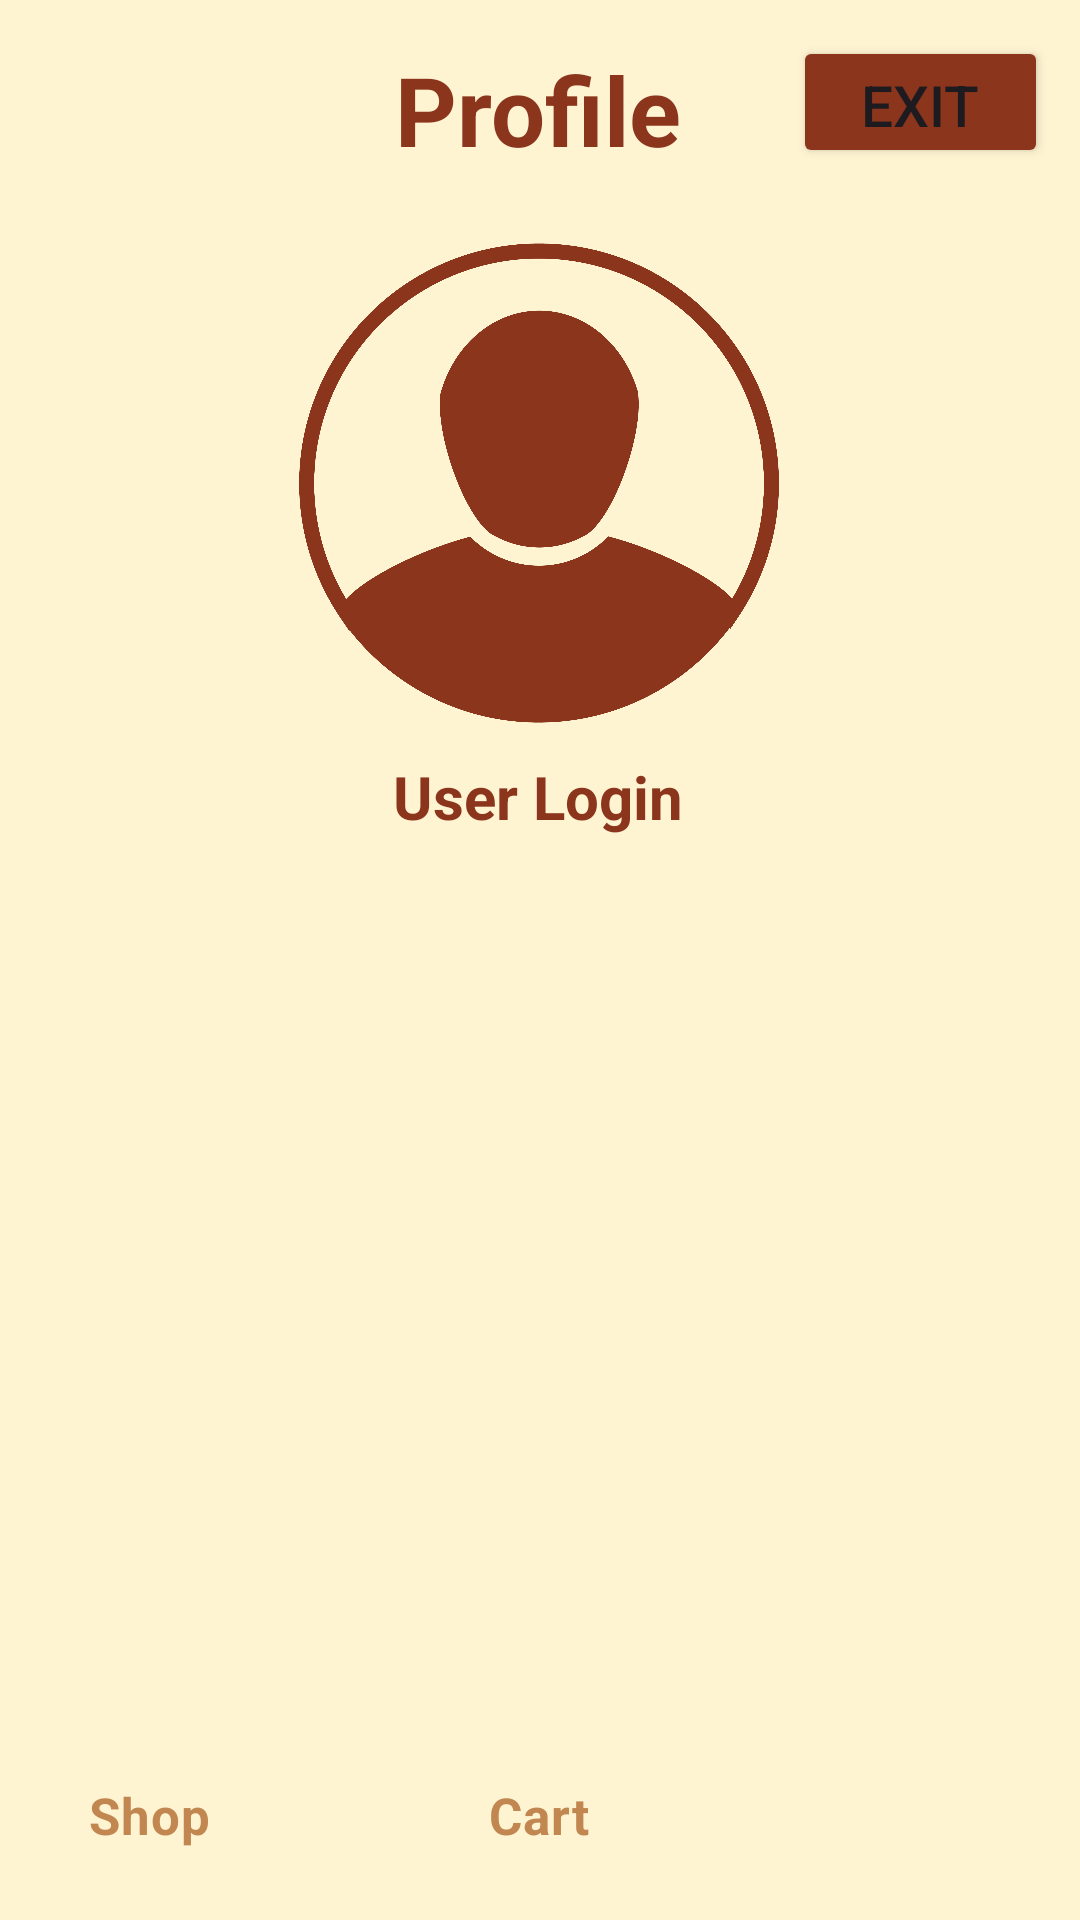

Android layout source for this screen:
<!-- AndroidManifest.xml: application theme Theme.CoffeeProject -->
<!-- res/layout/activity_profile.xml -->
<?xml version="1.0" encoding="utf-8"?>
<androidx.constraintlayout.widget.ConstraintLayout xmlns:android="http://schemas.android.com/apk/res/android"
    xmlns:app="http://schemas.android.com/apk/res-auto"
    xmlns:tools="http://schemas.android.com/tools"
    android:layout_width="match_parent"
    android:layout_height="match_parent"
    tools:context=".ProfileActivity"
    android:background="@color/grey"
    >

    <RadioGroup
        android:id="@+id/radioGroup"
        android:layout_width="match_parent"
        android:layout_height="wrap_content"
        android:layout_marginBottom="10dp"
        android:gravity="center"
        android:orientation="horizontal"
        android:paddingHorizontal="10dp"
        app:layout_constraintBottom_toBottomOf="parent"
        app:layout_constraintEnd_toEndOf="parent"
        app:layout_constraintHorizontal_bias="0.0"
        app:layout_constraintStart_toStartOf="parent">

        <RadioButton
            android:id="@+id/shop_btn"
            android:layout_width="100dp"
            android:layout_height="50dp"
            android:layout_marginHorizontal="15dp"
            android:background="@drawable/radio_button_style"
            android:button="@android:color/transparent"
            android:gravity="center"
            android:text="@string/shop"
            android:textColor="@drawable/radio_button_text"
            android:textSize="17sp"
            android:textStyle="bold" />

        <RadioButton
            android:id="@+id/cart_btn"
            android:layout_width="100dp"
            android:layout_height="50dp"
            android:layout_marginHorizontal="15dp"
            android:background="@drawable/radio_button_style"
            android:button="@android:color/transparent"
            android:checked="false"
            android:gravity="center"
            android:text="@string/cart"
            android:textColor="@drawable/radio_button_text"
            android:textSize="17sp"
            android:textStyle="bold" />

        <RadioButton
            android:id="@+id/profile_btn"
            android:layout_width="100dp"
            android:layout_height="50dp"
            android:layout_marginHorizontal="15dp"
            android:background="@drawable/radio_button_style"
            android:button="@android:color/transparent"
            android:checked="true"
            android:gravity="center"
            android:text="@string/profile"
            android:textColor="@drawable/radio_button_text"
            android:textSize="17sp"
            android:textStyle="bold" />
    </RadioGroup>

    <Button
        android:id="@+id/exitBtn"
        android:layout_width="85dp"
        android:layout_height="44dp"
        android:layout_marginTop="12dp"
        android:backgroundTint="@color/button"
        android:gravity="center"
        android:text="@string/exit"
        android:textSize="19sp"
        app:layout_constraintEnd_toEndOf="parent"
        app:layout_constraintHorizontal_bias="0.78"
        app:layout_constraintStart_toEndOf="@+id/main_label"
        app:layout_constraintTop_toTopOf="parent" />

    <TextView
        android:id="@+id/main_label"
        android:layout_width="wrap_content"
        android:layout_height="wrap_content"
        android:layout_gravity="center"
        android:layout_marginTop="15dp"
        android:text="@string/profile"
        android:textColor="@color/button"
        android:textSize="32sp"
        android:textStyle="bold"
        app:layout_constraintEnd_toEndOf="parent"
        app:layout_constraintHorizontal_bias="0.498"
        app:layout_constraintStart_toStartOf="parent"
        app:layout_constraintTop_toTopOf="parent" />


    <ImageView
        android:id="@+id/imageView"
        android:layout_width="160dp"
        android:layout_height="166dp"
        android:layout_marginTop="20dp"
        app:layout_constraintEnd_toEndOf="parent"
        app:layout_constraintHorizontal_bias="0.498"
        app:layout_constraintStart_toStartOf="parent"
        app:layout_constraintTop_toBottomOf="@+id/main_label"
        app:srcCompat="@drawable/profile2" />

    <TextView
        android:id="@+id/profile_user_login"
        android:layout_width="wrap_content"
        android:layout_height="wrap_content"
        android:layout_marginTop="8dp"
        android:text="@string/UserLogin"
        android:textColor="@color/button"
        android:textStyle="bold"
        android:textSize="20sp"
        app:layout_constraintEnd_toEndOf="parent"
        app:layout_constraintHorizontal_bias="0.498"
        app:layout_constraintStart_toStartOf="parent"
        app:layout_constraintTop_toBottomOf="@+id/imageView" />


</androidx.constraintlayout.widget.ConstraintLayout>
<!-- resources referenced by this layout -->
<resources>
  <color name="button">#8B351D</color>
  <color name="grey">#FFF4D2</color>
  <!-- drawable profile2: png bitmap (drawable, 101947 bytes) -->
  <!-- drawable radio_button_text (drawable) -->
  <?xml version="1.0" encoding="utf-8"?>
  <selector xmlns:android="http://schemas.android.com/apk/res/android">
      <item android:color="@color/card" android:state_checked="false" />
      <item android:color="@color/grey" android:state_checked="true" />
  </selector>
  <string name="UserLogin">User Login</string>
  <string name="cart">Cart</string>
  <string name="exit">Exit</string>
  <string name="profile">Profile</string>
  <string name="shop">Shop</string>
  <style name="Theme.CoffeeProject" parent="Base.Theme.CoffeeProject" />
  <color name="card">#C28751</color>
  <style name="Base.Theme.CoffeeProject" parent="Theme.Material3.DayNight.NoActionBar">
          
          
      </style>
</resources>
